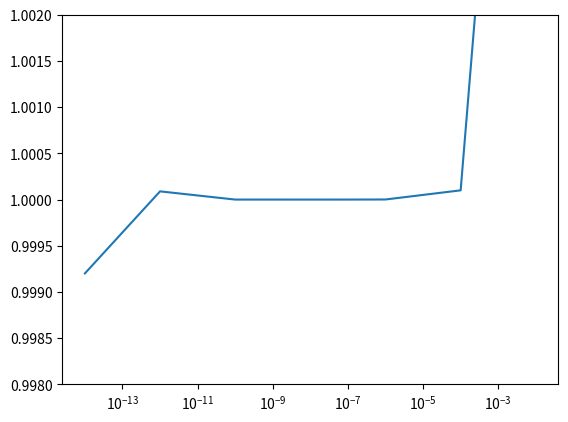

Reproduce this figure in Python.
# -*- coding: utf-8 -*-
"""
Created on Wed Feb 23 09:20:06 2022

[redacted]
"""

import matplotlib.pyplot as plt
import numpy as np

dirac = np.array ([1e-2, 1e-4, 1e-6, 1e-7, 1e-8, 1e-9, 1e-10, 1e-12, 1e-14])
x = 1

def deriv (x):
    return (x*(x-1))

Der= ((deriv(x+dirac) - deriv(x))/dirac)

print(Der)

plt.xscale("log")
plt.ylim([0.998, 1.002])
plt.plot(dirac,Der)
plt.show()